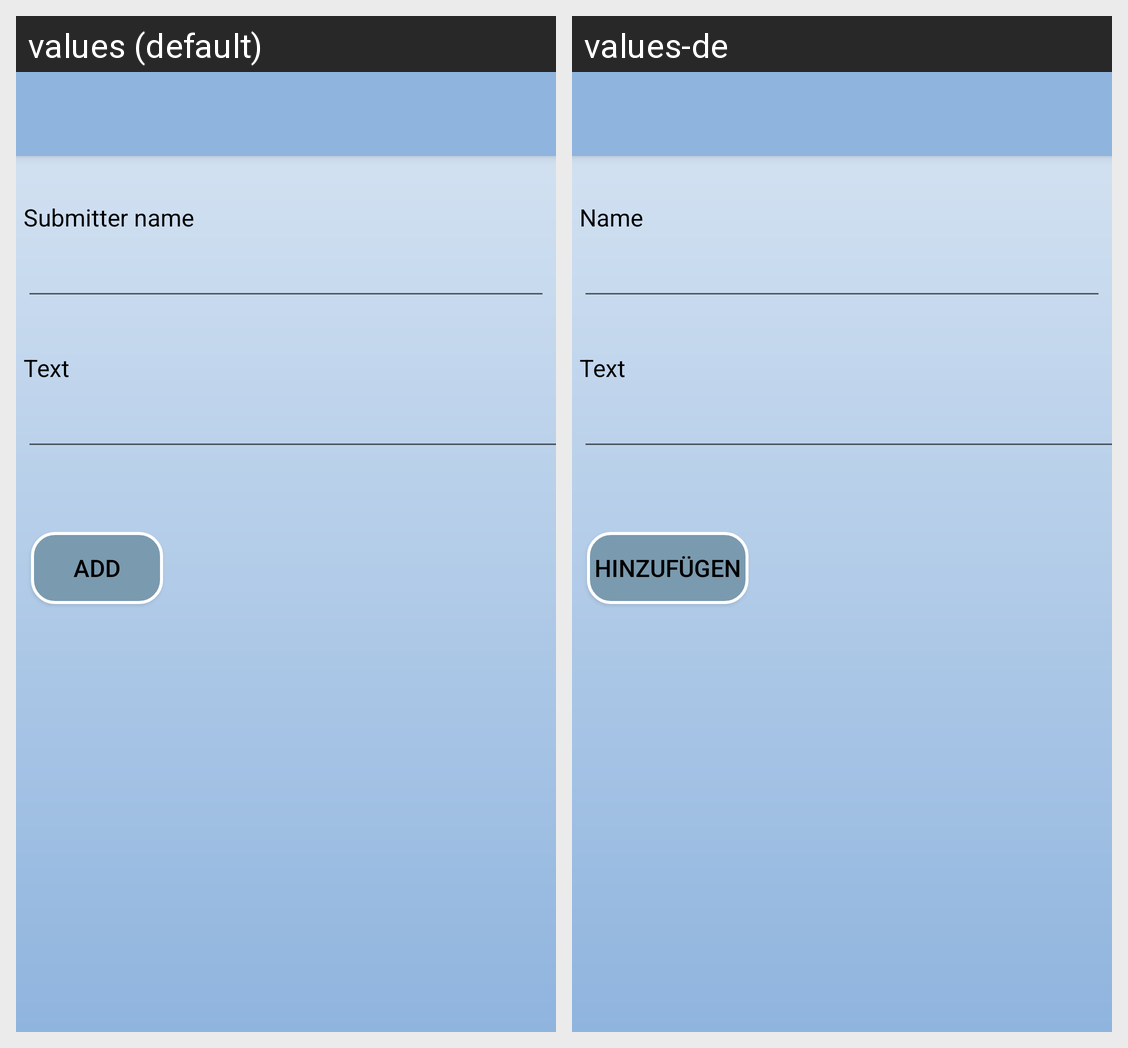

This grid shows one Android layout under two languages. Give, for every string resource on the screen, its name, the default text and each shown locale's text.
Android screen res/layout/activity_post_add.xml rendered under 2 locales, left to right: values (default), values-de. Device: Nexus 5 (rendered at 1080×1920; each locale shown at half size, 540×960, under a caption strip naming it); theme AppTheme.
Strings drawn on this screen, with the default value and each locale's value (text and hints the layout hard-codes, and strings that could not be matched under every locale, appear in the picture but are not listed):

submitter
  values: Submitter name
  values-de: Name

text
  values: Text
  values-de: Text

add
  values: Add
  values-de: Hinzufügen
